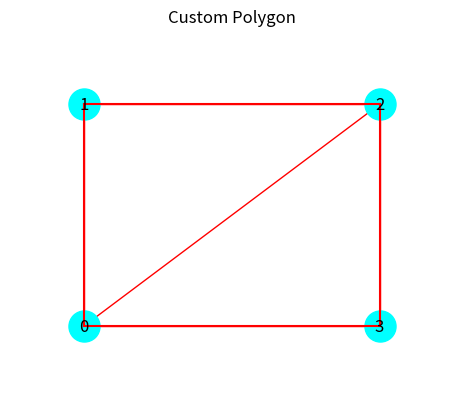

Write the Python code that produced this figure.
import matplotlib.pyplot as plt
import networkx as nx

# seu vertice
class Ponto:
    def __init__(self, x, y):
        self.x = x
        self.y = y
        self.index = None

    def coords(self):
        return f'({self.x}, {self.y}), index: {self.index}'

# sua aresta
class Vector:
    def __init__(self, pInicio, pFinal):
        self.pInicio = pInicio
        self.pFinal = pFinal
        self.a1 = pFinal.x - pInicio.x
        self.a2 = pFinal.y - pInicio.y
    
    def imprimirPontos(self):
        return (f'Ponto de início: {self.pInicio.coords()}, Ponto final: {self.pFinal.coords()}, Componentes a1:{self.a1}, a2:{self.a2}, Vetor: ({self.a1}, {self.a2})')

class Grafo:
    def __init__(self):
        self.graph = nx.Graph()
        self.vertices = []
        self.arestas = []
    
    def adicionar_vertice(self, v):
        idx = len(self.vertices)
        v.index = idx
        self.vertices.append(v)
        self.graph.add_node(idx, pos=(v.x, v.y))
    
    def adicionar_aresta(self, ar):
        self.arestas.append(ar)
        self.graph.add_edge(ar.pInicio.index, ar.pFinal.index)

def mudancaDirecao3Pontos(ar1, ar2):
    vet1 = ar1
    vet2 = Vector(ar1.pInicio, ar2.pFinal)
    a1 = vet1.a1
    a2 = vet1.a2
    b1 = vet2.a1
    b2 = vet2.a2
    a1b2 = a1 * b2
    b1a2 = b1 * a2
    c = a1b2 - b1a2
    direcao = ''
    if c > 0:
        direcao = 'horario'
    elif c < 0:
        direcao = 'anti-horário'
    else:
        direcao = 'colinear'
    return direcao

def isPointInTriangle(p, ar1, ar2):
    a = ar1.pInicio
    b = ar1.pFinal
    c = ar2.pFinal
    # Calcular a área do triângulo original ABC usando a fórmula do determinante
    area_abc = abs((b.x - a.x) * (c.y - a.y) - (c.x - a.x) * (b.y - a.y))
    
    # Calcular as áreas dos triângulos menores PAB, PBC e PCA usando a mesma fórmula
    area_pab = abs((a.x - p.x) * (b.y - p.y) - (b.x - p.x) * (a.y - p.y))
    area_pbc = abs((b.x - p.x) * (c.y - p.y) - (c.x - p.x) * (b.y - p.y))
    area_pca = abs((c.x - p.x) * (a.y - p.y) - (a.x - p.x) * (c.y - p.y))
    
    # Verificar se a soma das áreas dos triângulos menores é igual à área do triângulo original
    var = (area_pab + area_pbc + area_pca) == area_abc
    return var
# Função para plotar o polígono customizado
def plot_custom_polygon(G, vertices, arestas):
    fig, ax = plt.subplots()
    # Pega as posições dos nós
    pos = nx.get_node_attributes(G, 'pos')

    # Desenha o grafo
    nx.draw(G, pos, with_labels=True, node_color='cyan', edge_color='r', node_size=500, font_size=12, font_color='black')

    # Desenhar apenas os segmentos de arestas definidos
    for ar in arestas:
        x_values = [ar.pInicio.x, ar.pFinal.x]
        y_values = [ar.pInicio.y, ar.pFinal.y]
        ax.plot(x_values, y_values, 'r-')

    # Ajusta os limites do gráfico
    ax.set_xlim(min(v.x for v in vertices) - 1, max(v.x for v in vertices) + 1)
    ax.set_ylim(min(v.y for v in vertices) - 1, max(v.y for v in vertices) + 1)
    ax.set_aspect('equal')

    plt.xlabel('X')
    plt.ylabel('Y')
    plt.title('Custom Polygon')
    plt.grid(True)

    plt.show()

def triangulacao(grafo):
    vertices = list(grafo.vertices)
    #arTriangulacao é a cópia do vetor de arestas do grafo sobre a qual vou ir tirando e colocando novas arestas
    arTriangulacao = list(grafo.arestas)
    triangulos = []
    tamanho = len(vertices)
    aresta = 0
    arestaProx = aresta + 1
    while tamanho > 3:
        pontoContido = False
        vertices2 = []
        ar1 = arTriangulacao[aresta].pInicio
        ar2 = arTriangulacao[arestaProx].pInicio
        ar3 = arTriangulacao[arestaProx].pFinal
        for ver in vertices:
            if (((ver.x == ar1.x) and (ver.y == ar1.y)) and (ver.index == ar1.index)):
                continue
            elif (((ver.x == ar2.x) and (ver.y == ar2.y)) and (ver.index == ar2.index)):
                continue
            elif (((ver.x == ar3.x) and (ver.y == ar3.y)) and (ver.index == ar3.index)):
                continue
            else:
                vertices2.append(ver)
        for v in vertices2:
            var = isPointInTriangle(v, arTriangulacao[aresta], arTriangulacao[arestaProx])
            print(f'Var é: {var}')
            if var:
                pontoContido = True
                break
        direcao = mudancaDirecao3Pontos(arTriangulacao[aresta], arTriangulacao[arestaProx])
        if (direcao == 'anti-horário') and pontoContido is False:
            pInicio = arTriangulacao[aresta].pInicio
            pFinal = arTriangulacao[arestaProx].pFinal
            vertices.remove(arTriangulacao[aresta].pFinal)
            nova_aresta = Vector(pInicio, pFinal)
            novo_triangulo = (pInicio.index, arTriangulacao[aresta].pFinal.index, arTriangulacao[arestaProx].pFinal.index)
            triangulos.append(novo_triangulo)
            grafo.adicionar_aresta(nova_aresta)
            arTriangulacao.insert(arestaProx, nova_aresta)
            del arTriangulacao[arestaProx + 1]
            del arTriangulacao[aresta]
            tamanho = len(vertices)
        aresta += 1
        if aresta > tamanho - 1:
            aresta = 0
        arestaProx = aresta + 1
        if arestaProx > tamanho - 1:
            arestaProx = 0
    novo_triangulo = (arTriangulacao[0].pInicio.index, arTriangulacao[0].pFinal.index, arTriangulacao[1].pFinal.index)
    triangulos.append(novo_triangulo)
    return (grafo, triangulos)

v1 = Ponto(0, 0)
v2 = Ponto(0, 3)
v3 = Ponto(4, 3)
v4 = Ponto(4, 0)
vertices = [v1, v2, v3, v4]
G = Grafo()
for v in vertices:
    G.adicionar_vertice(v)

ar1 = Vector(v1, v2)
ar2 = Vector(v2, v3)
ar3 = Vector(v3, v4)
ar4 = Vector(v4, v1)
arestas = [ar1, ar2, ar3, ar4]
for aresta in arestas:
    G.adicionar_aresta(aresta)
(G, triangulos) = triangulacao(G)
for t in triangulos:
    print(f'Um triangulo é: {t}')
    print()
plot_custom_polygon(G.graph, vertices, arestas)
